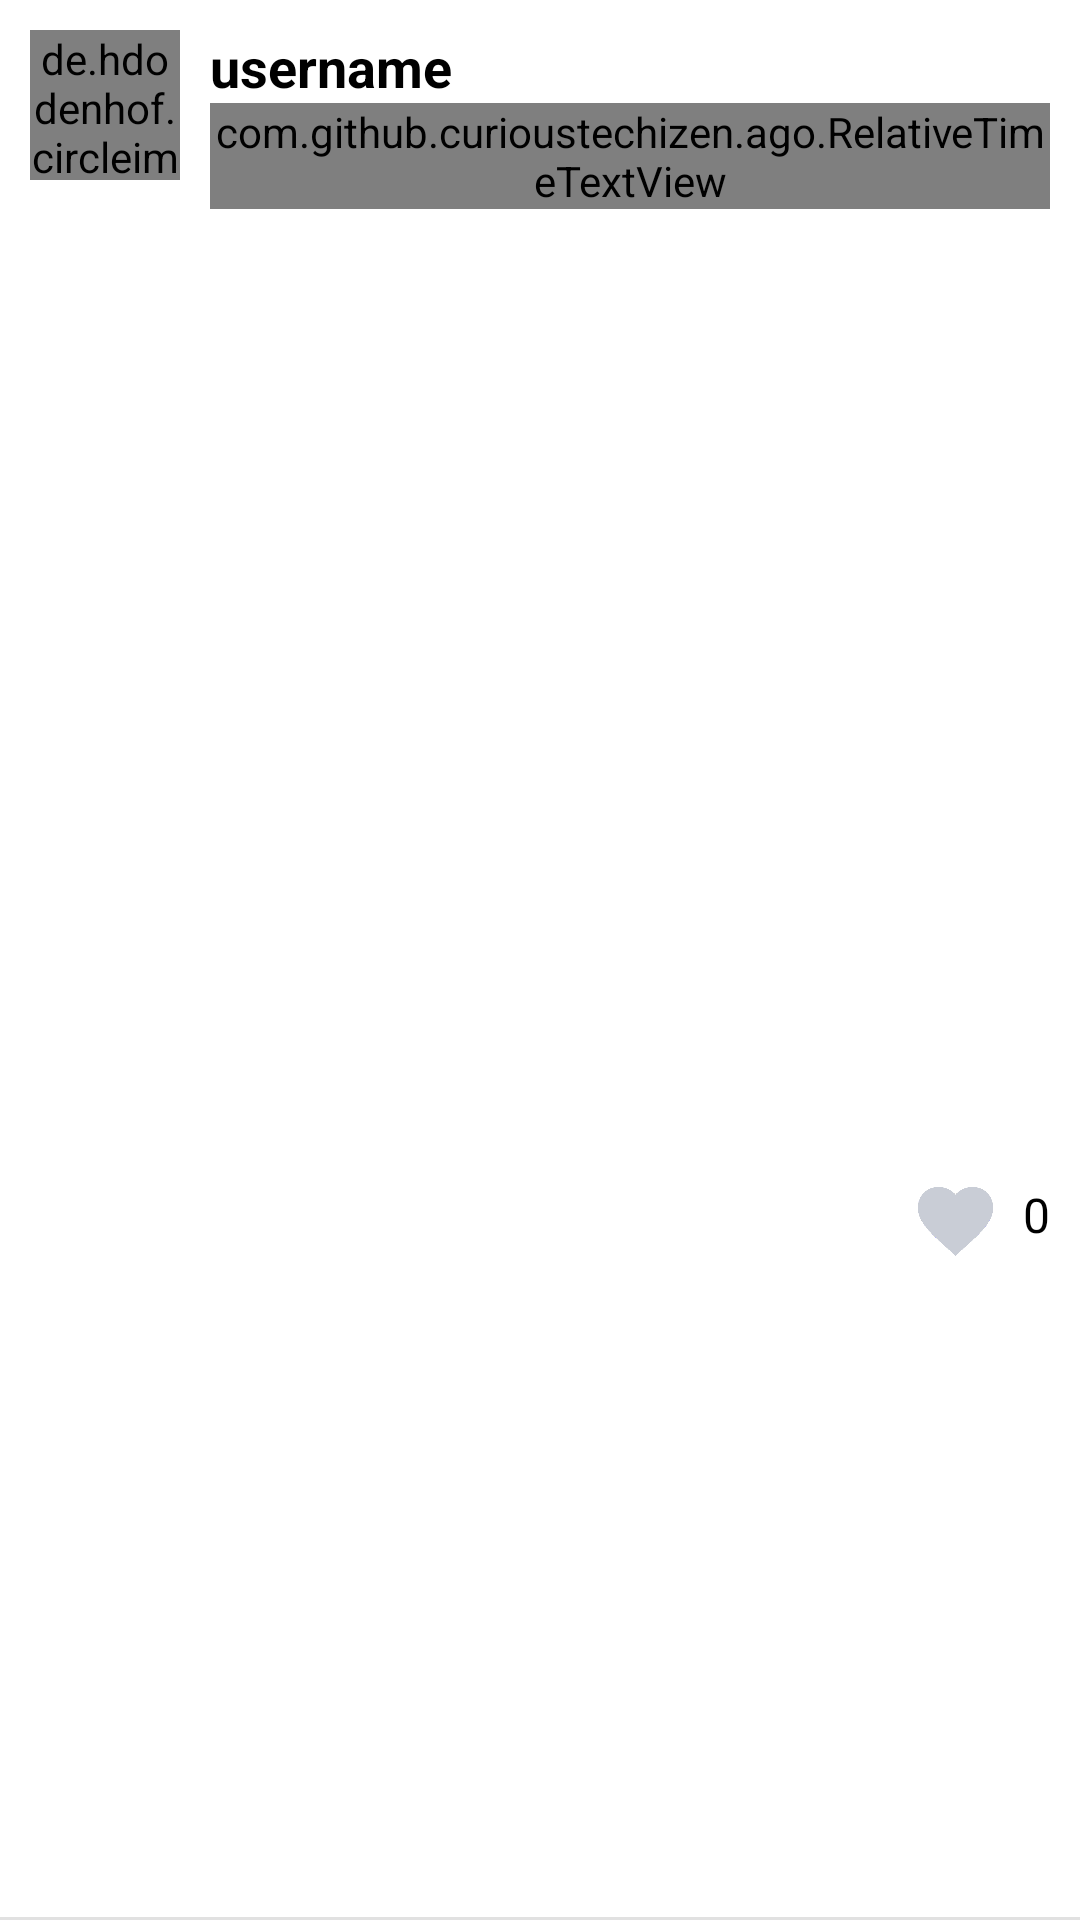

The Android layout XML behind this screen, and the referenced resources:
<!-- AndroidManifest.xml: application theme AppTheme -->
<!-- res/layout/feeds_item.xml -->
<?xml version="1.0" encoding="utf-8"?>
<LinearLayout xmlns:android="http://schemas.android.com/apk/res/android"
    xmlns:app="http://schemas.android.com/apk/res-auto"
    android:layout_width="match_parent"
    android:layout_height="wrap_content"
    android:background="@drawable/border"
    android:orientation="vertical"
    android:paddingBottom="5dp">

    <LinearLayout
        android:layout_width="match_parent"
        android:layout_height="wrap_content"
        android:background="@color/colorWhite"
        android:orientation="horizontal"
        android:padding="10dp">

        <de.hdodenhof.circleimageview.CircleImageView
            android:id="@+id/imageViewFeedsItemFeedsThumb"
            android:layout_width="50dp"
            android:layout_height="50dp"
            android:layout_marginRight="10dp"
            android:src="@drawable/profile_image" />

        <LinearLayout
            android:layout_width="wrap_content"
            android:layout_height="wrap_content"
            android:orientation="vertical">

            <TextView
                android:id="@+id/textViewFeedsItemFeedsUser"
                android:layout_width="wrap_content"
                android:layout_height="wrap_content"
                android:text="username"
                android:textSize="18sp"
                android:textStyle="bold" />


            <com.github.curioustechizen.ago.RelativeTimeTextView
                android:id="@+id/relativeTimeFeedsItemFeedsDate"
                android:layout_width="wrap_content"
                android:layout_height="wrap_content"
                android:text="date"
                android:textColor="@color/colorGreyText"
                android:textSize="15sp" />

        </LinearLayout>

    </LinearLayout>


    <ImageView
        android:id="@+id/imageViewFeedsItemFeedsCover"
        android:layout_width="match_parent"
        android:layout_height="300dp"
        android:scaleType="centerCrop"
        android:src="@drawable/profile_image" />


    <LinearLayout
        android:layout_width="match_parent"
        android:layout_height="wrap_content"
        android:background="@color/colorWhite"
        android:gravity="right"
        android:orientation="horizontal"
        android:paddingLeft="10dp"
        android:paddingTop="15dp"
        android:paddingRight="10dp"
        android:paddingBottom="15dp">

        <LinearLayout
            android:layout_width="wrap_content"
            android:layout_height="wrap_content">

            <ImageView
                android:id="@+id/imageViewFeedsItemFeedsLikes"
                android:layout_width="25dp"
                android:layout_height="25dp"
                android:src="@drawable/tab_feed_like_off" />

            <TextView
                android:id="@+id/textViewFeedsItemFeedsLikes"
                android:layout_width="wrap_content"
                android:layout_height="match_parent"
                android:layout_marginTop="-5dp"
                android:gravity="center_vertical"
                android:paddingStart="10dp"
                android:paddingLeft="10dp"
                android:text="0"
                android:textSize="16sp" />

        </LinearLayout>

    </LinearLayout>

</LinearLayout>
<!-- resources referenced by this layout -->
<resources>
  <color name="colorGreyText">#616161</color>
  <color name="colorWhite">#fff</color>
  <!-- drawable border (drawable) -->
  <?xml version="1.0" encoding="utf-8"?>
  <layer-list xmlns:android="http://schemas.android.com/apk/res/android">
  
      <item>
          <shape android:shape="rectangle" >
              <solid android:color="#fff" />
          </shape>
      </item>
  
      <item android:top="-2dp" android:right="-2dp" android:left="-2dp">
          <shape>
              <solid android:color="@android:color/transparent" />
              <stroke
                  android:width="1dp"
                  android:color="#e1e1e1" />
          </shape>
      </item>
  
  </layer-list>
  <!-- drawable tab_feed_like_off: png bitmap (drawable, 5592 bytes) -->
  <style name="AppTheme" parent="Theme.AppCompat.Light.NoActionBar">
          
          <item name="colorPrimary">@color/colorPrimary</item>
          <item name="colorPrimaryDark">@color/colorPrimaryDark</item>
          <item name="colorAccent">@color/colorPrimaryDark</item>
          <item name="android:textColor">@color/colorBlack</item>
      </style>
  <color name="colorPrimary">#fff</color>
  <color name="colorPrimaryDark">#ad1457</color>
  <color name="colorBlack">#000000</color>
</resources>
